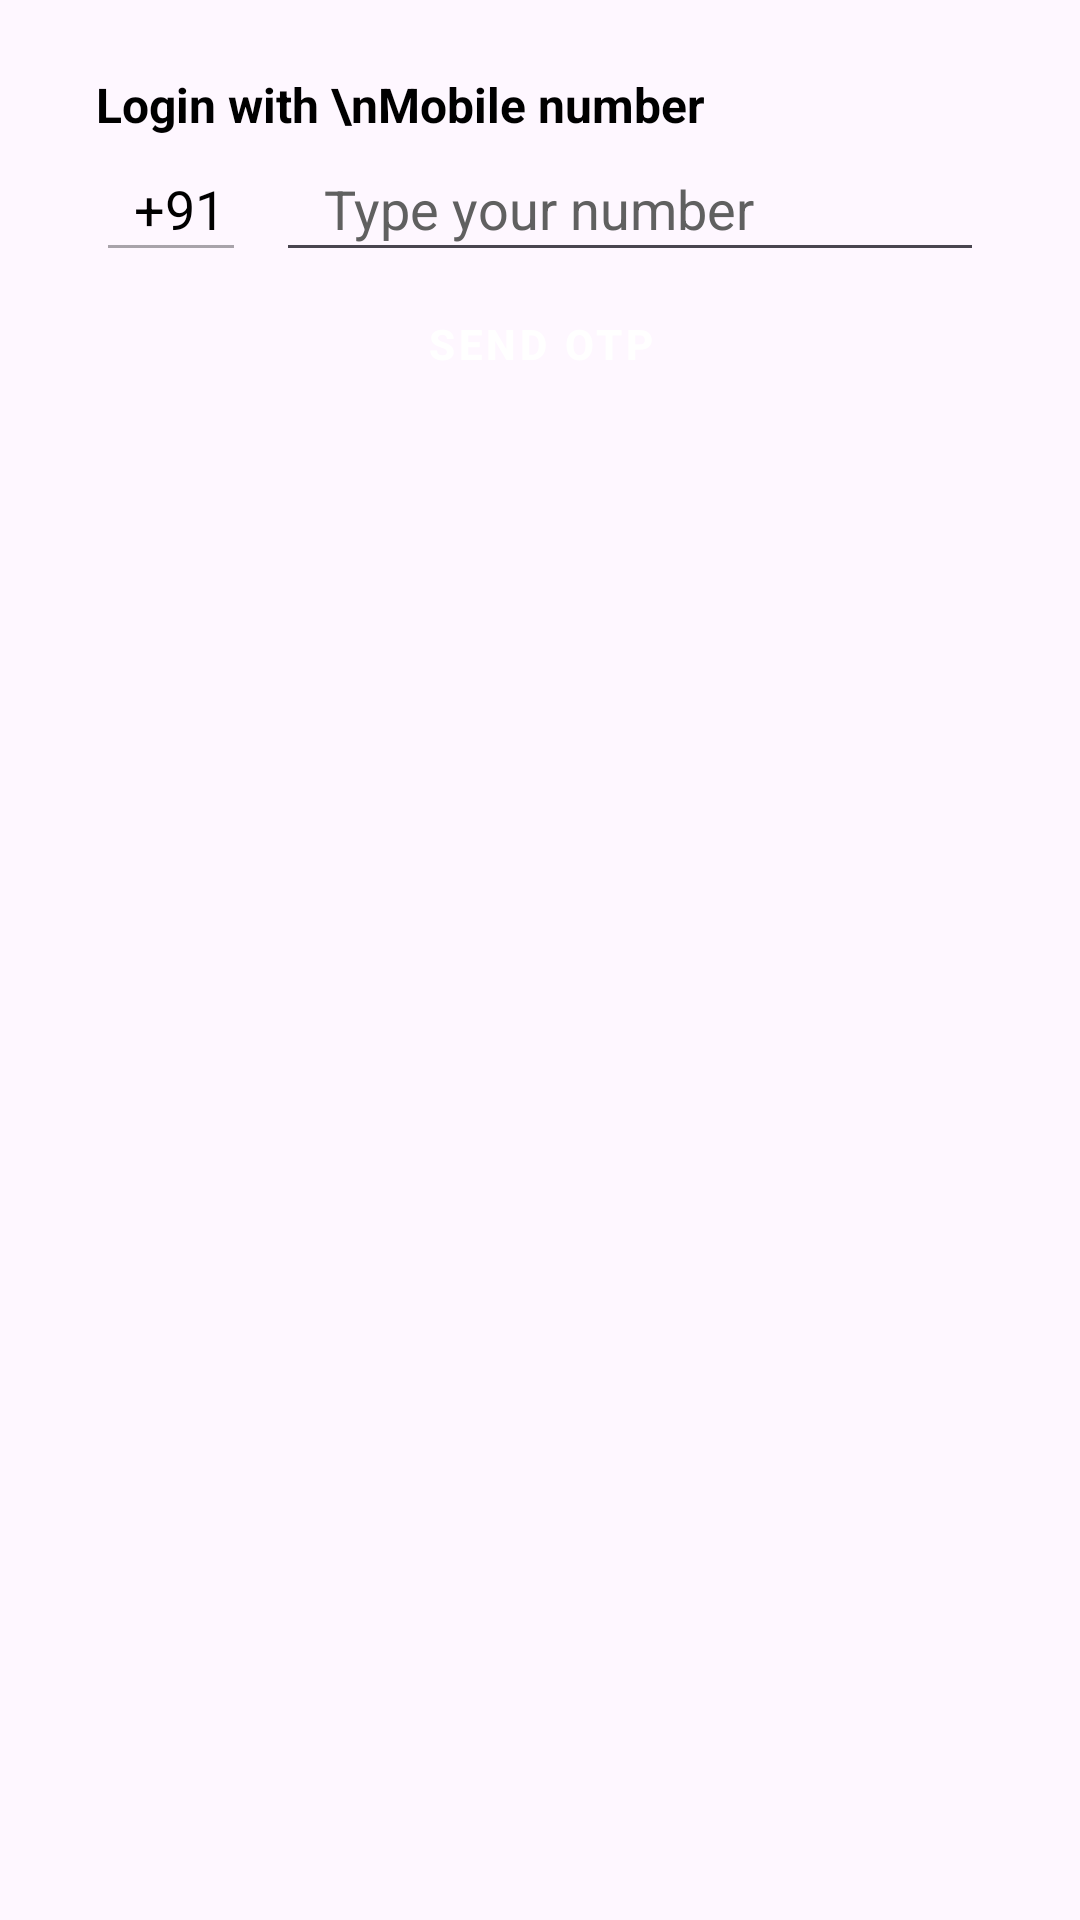

Here is an Android app screen rendered from its layout file. Give the layout XML and the strings, colors and styles it references.
<!-- AndroidManifest.xml: application theme Theme.Login -->
<!-- res/layout/otp_bottom_sheet.xml -->
<?xml version="1.0" encoding="utf-8"?>
<androidx.constraintlayout.widget.ConstraintLayout xmlns:android="http://schemas.android.com/apk/res/android"
    xmlns:app="http://schemas.android.com/apk/res-auto"
    xmlns:tools="http://schemas.android.com/tools"
    android:layout_width="match_parent"
    android:layout_height="match_parent">

    <EditText
        android:id="@+id/phoneEditTextNumber"
        android:layout_width="0dp"
        android:layout_height="0dp"
        android:layout_marginStart="10dp"
        android:layout_marginEnd="32dp"
        android:ems="10"
        android:hint="Type your number"
        android:inputType="number"
        android:paddingStart="16dp"
        android:textColor="@color/black"
        android:textColorHint="#606060"
        app:layout_constraintBottom_toBottomOf="@+id/editTextNumber2"
        app:layout_constraintEnd_toEndOf="parent"
        app:layout_constraintHorizontal_bias="1.0"
        app:layout_constraintStart_toEndOf="@+id/editTextNumber2"
        app:layout_constraintTop_toBottomOf="@+id/textView2" />

    <Button
        android:id="@+id/sendOTPBtn"
        style="@style/Widget.MaterialComponents.Button"
        android:layout_width="wrap_content"
        android:layout_height="0dp"
        android:text="Send otp"
        android:textStyle="bold"
        app:layout_constraintEnd_toEndOf="@+id/phoneEditTextNumber"
        app:layout_constraintStart_toStartOf="@+id/editTextNumber2"
        app:layout_constraintTop_toBottomOf="@+id/phoneEditTextNumber" />

    <EditText
        android:id="@+id/editTextNumber2"
        android:layout_width="50dp"
        android:layout_height="45dp"
        android:ems="10"
        android:enabled="false"
        android:inputType="number"
        android:text="  +91"
        android:textColor="@color/black"
        app:layout_constraintBottom_toBottomOf="parent"
        app:layout_constraintStart_toStartOf="@+id/textView2"
        app:layout_constraintTop_toBottomOf="@+id/textView2"
        app:layout_constraintVertical_bias="0.0" />

    <TextView
        android:id="@+id/textView2"
        android:layout_width="wrap_content"
        android:layout_height="wrap_content"
        android:layout_marginStart="32dp"
        android:layout_marginTop="24dp"
        android:text="Login with \nMobile number"
        android:textColor="@color/black"
        android:textSize="16sp"
        android:textStyle="bold"
        app:layout_constraintEnd_toEndOf="parent"
        app:layout_constraintHorizontal_bias="0.0"
        app:layout_constraintStart_toStartOf="parent"
        app:layout_constraintTop_toTopOf="parent" />

    <ProgressBar
        android:id="@+id/phoneProgressBar"
        style="?android:attr/progressBarStyle"
        android:layout_width="wrap_content"
        android:layout_height="wrap_content"
        app:layout_constraintEnd_toEndOf="@+id/sendOTPBtn"
        app:layout_constraintStart_toStartOf="@+id/sendOTPBtn"
        app:layout_constraintTop_toBottomOf="@+id/sendOTPBtn" />

</androidx.constraintlayout.widget.ConstraintLayout>
<!-- resources referenced by this layout -->
<resources>
  <style name="Theme.Login" parent="Base.Theme.Login" />
  <style name="Base.Theme.Login" parent="Theme.Material3.Light.NoActionBar">
          
          
      </style>
  <!-- not gathered from this repository: default colours our renderer supplied (Android Studio template values) -->
  <color name="black">#FF000000</color>
</resources>
